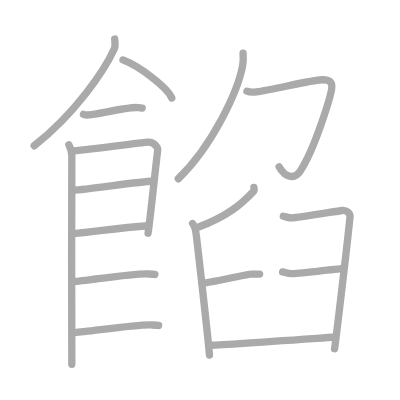
t = 0.00 s
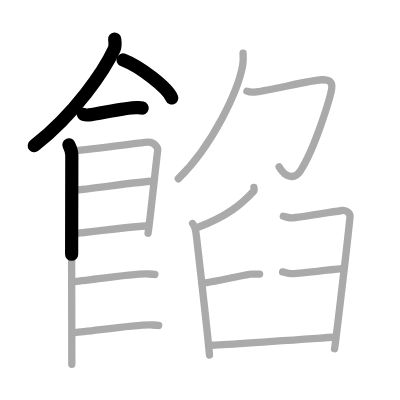
t = 3.50 s
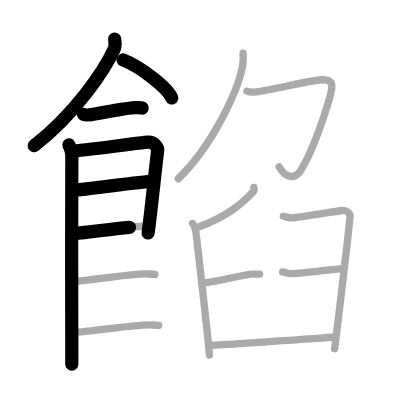
t = 6.75 s
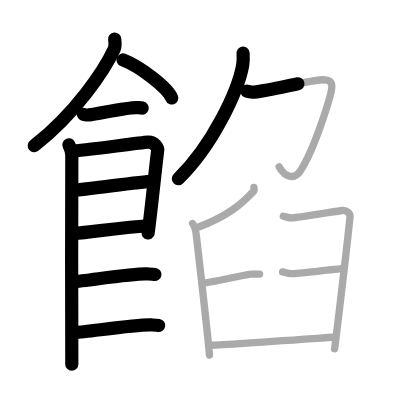
t = 10.25 s
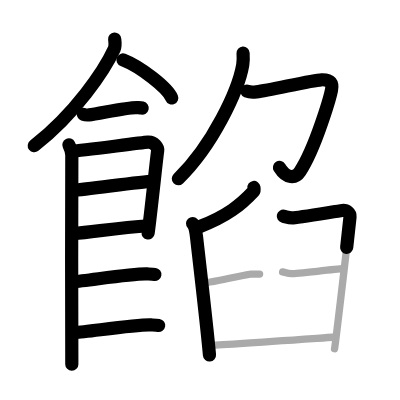
t = 13.50 s
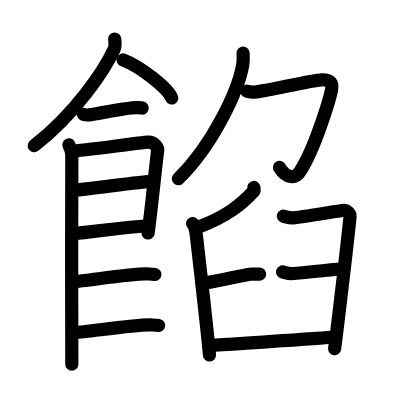
t = 17.00 s

The animated SVG that drew these frames (rendered in a browser with its animation timeline set to each time). Animation: 17 SMIL elements (animate=17); one cycle of 17.00 s.

<?xml version="1.0" standalone="no"?>
<!DOCTYPE svg PUBLIC "-//W3C//DTD SVG 1.1//EN"   "http://www.w3.org/Graphics/SVG/1.1/DTD/svg11.dtd">
<svg width="400px" height="400px"  version="1.1" xmlns="http://www.w3.org/2000/svg">
  <defs>
    <marker id="Triangle" viewBox="0 0 10 10" refX="0" refY="5" markerUnits="strokeWidth" markerWidth="3" style="stroke-opacity:0%;fill:#aaaaaa;" markerHeight="2" orient="auto">
      <path d="M 0 0 L 10 5 L 0 10 z" />
    </marker>
    
    <marker id="Arrow" viewBox="0 0 10 10" refX="5" refY="5" markerUnits="strokeWidth" markerWidth="1.8" style="stroke-opacity:0%;fill:#770000;" markerHeight="2" orient="auto">
      <path d="M 0 4 L 6 4 L 4 1 L 10 5 L 4 9 L 6 6 L 0 6 z" />
        <circle cx="5" cy="5" r="5" />
      </marker>
    
    <marker id="TriangleRed" viewBox="0 0 10 10" refX="0" refY="5" markerUnits="strokeWidth" markerWidth="3" style="stroke-opacity:0%;fill:#CC0000;" markerHeight="2" orient="auto">
      <path d="M 0 0 L 10 5 L 0 10 z" />
    </marker>
    
    <marker id="ArrowRed" viewBox="0 0 10 10" refX="5" refY="5" markerUnits="strokeWidth" markerWidth="1.8" style="stroke-opacity:0%;fill:#CC0000;" markerHeight="2" orient="auto">
      <path d="M 0 4 L 6 4 L 4 1 L 10 5 L 4 9 L 6 6 L 0 6 z" />
        <circle cx="5" cy="5" r="5" />
      </marker>
    
  </defs>
  
  <path style="fill:#ffffff; fill-opacity:100%; fill-rule:evenodd; stroke-width:0;" d="M 0 0 L 400px 0 L 400px 400px L 0 400px L 0 0" />

  <g transform="scale(3.6697247706422 3.6697247706422)">
<path style="fill:none; fill-opacity:0%; fill-rule:evenodd; stroke:#aaaaaa; stroke-opacity:100%; stroke-width: 1.5pt; stroke-linejoin:round; stroke-linecap:round;" d="M31.25 10.64c0.06 0.67 0.3 1.8-0.12 2.71c-2.74 5.95-10.63 17.6-21.82 26.37"></path>
<path style="fill:none; fill-opacity:0%; fill-rule:evenodd; stroke:#aaaaaa; stroke-opacity:100%; stroke-width: 1.5pt; stroke-linejoin:round; stroke-linecap:round;" d="M33.52 16.33c4.69 1.83 12.12 7.53 13.29 10.38"></path>
<path style="fill:none; fill-opacity:0%; fill-rule:evenodd; stroke:#aaaaaa; stroke-opacity:100%; stroke-width: 1.5pt; stroke-linejoin:round; stroke-linecap:round;" d="M22.75 31.16c0.39 0.15 1.11 0.19 1.5 0.15c2.5-0.25 10.7-2.17 13.12-2c0.65 0.05 1.05 0.07 1.37 0.14"></path>
<path style="fill:none; fill-opacity:0%; fill-rule:evenodd; stroke:#aaaaaa; stroke-opacity:100%; stroke-width: 1.5pt; stroke-linejoin:round; stroke-linecap:round;" d="M18.77 39.47c0.4 0.82 0.8 1.75 0.8 2.85c0 1.09-0.13 55.83 0 56.93"></path>
<path style="fill:none; fill-opacity:0%; fill-rule:evenodd; stroke:#aaaaaa; stroke-opacity:100%; stroke-width: 1.5pt; stroke-linejoin:round; stroke-linecap:round;" d="M19.72 41.18c2.26-0.14 18.49-2.27 20.56-2.44c1.72-0.14 2.83 1.52 2.69 2.32c-0.27 1.64-2.06 18.86-2.62 22.5"></path>
<path style="fill:none; fill-opacity:0%; fill-rule:evenodd; stroke:#aaaaaa; stroke-opacity:100%; stroke-width: 1.5pt; stroke-linejoin:round; stroke-linecap:round;" d="M20.12 51.81c3.07 0 17.92-2.41 21.39-2.41"></path>
<path style="fill:none; fill-opacity:0%; fill-rule:evenodd; stroke:#aaaaaa; stroke-opacity:100%; stroke-width: 1.5pt; stroke-linejoin:round; stroke-linecap:round;" d="M19.98 63.68c6.24-0.59 12.68-1.66 20.46-2.16"></path>
<path style="fill:none; fill-opacity:0%; fill-rule:evenodd; stroke:#aaaaaa; stroke-opacity:100%; stroke-width: 1.5pt; stroke-linejoin:round; stroke-linecap:round;" d="M19.92 76.76c3.84-0.27 16.45-2.29 20.17-2.11c1 0.05 1.61 0.07 2.11 0.15"></path>
<path style="fill:none; fill-opacity:0%; fill-rule:evenodd; stroke:#aaaaaa; stroke-opacity:100%; stroke-width: 1.5pt; stroke-linejoin:round; stroke-linecap:round;" d="M20.44 90.63c3.84-0.27 16.96-2.27 20.68-2.09c1 0.05 1.61 0.07 2.11 0.15"></path>
<path style="fill:none; fill-opacity:0%; fill-rule:evenodd; stroke:#aaaaaa; stroke-opacity:100%; stroke-width: 1.5pt; stroke-linejoin:round; stroke-linecap:round;" d="M66.24 14.5c0.05 0.81 0.1 2.08-0.1 3.24c-1.2 6.83-8.1 21.8-17.56 30.97"></path>
<path style="fill:none; fill-opacity:0%; fill-rule:evenodd; stroke:#aaaaaa; stroke-opacity:100%; stroke-width: 1.5pt; stroke-linejoin:round; stroke-linecap:round;" d="M67.29 24.85c0.65 0.27 1.55 0.32 2.6 0.18c4.01-0.52 15.11-3.2 17.71-3.29c2.59-0.09 3.11 0.91 2.73 2.82c-0.39 1.91-4.33 15.69-8.59 22.2c-1.27 1.94-3.73 1.99-5.68-1.31"></path>
<path style="fill:none; fill-opacity:0%; fill-rule:evenodd; stroke:#aaaaaa; stroke-opacity:100%; stroke-width: 1.5pt; stroke-linejoin:round; stroke-linecap:round;" d="M69.19 51.09c0.04 0.25 0.17 0.74-0.08 1.02c-3.37 3.63-7.3 6.86-14.97 9.75"></path>
<path style="fill:none; fill-opacity:0%; fill-rule:evenodd; stroke:#aaaaaa; stroke-opacity:100%; stroke-width: 1.5pt; stroke-linejoin:round; stroke-linecap:round;" d="M52.48 60.91c0.65 0.69 0.91 2.22 1.07 3.63c0.58 5.15 2.94 25.26 3.53 32.21"></path>
<path style="fill:none; fill-opacity:0%; fill-rule:evenodd; stroke:#aaaaaa; stroke-opacity:100%; stroke-width: 1.5pt; stroke-linejoin:round; stroke-linecap:round;" d="M77.21 58.92c0.76 0.16 1.38 0.47 2.44 0.47c1.07 0 12.37-1.88 13.59-2.03c1.22-0.16 2.23 0.78 2.14 1.72c-0.92 9.08-4.06 35.33-4.21 35.96"></path>
<path style="fill:none; fill-opacity:0%; fill-rule:evenodd; stroke:#aaaaaa; stroke-opacity:100%; stroke-width: 1.5pt; stroke-linejoin:round; stroke-linecap:round;" d="M55.06 77.18c3.21-0.31 12.47-2.49 13.24-2.49c0.76 0 1.83 0 2.44 0"></path>
<path style="fill:none; fill-opacity:0%; fill-rule:evenodd; stroke:#aaaaaa; stroke-opacity:100%; stroke-width: 1.5pt; stroke-linejoin:round; stroke-linecap:round;" d="M77.01 74.1c0.76 0.16 1.37 0.47 2.44 0.47c1.07 0 12.88-1.25 14.11-1.41"></path>
<path style="fill:none; fill-opacity:0%; fill-rule:evenodd; stroke:#aaaaaa; stroke-opacity:100%; stroke-width: 1.5pt; stroke-linejoin:round; stroke-linecap:round;" d="M57.24 94.09c1.99 0 31.03-2.04 33.33-2.19"></path>

<path style="fill:none; fill-opacity:0%; fill-rule:evenodd; stroke:#000000; stroke-opacity:100%; stroke-width: 2.7pt; stroke-linejoin:round; stroke-linecap:round;" d="M31.25 10.64c0.06 0.67 0.3 1.8-0.12 2.71c-2.74 5.95-10.63 17.6-21.82 26.37" pathLength="100" stroke-dashoffset="100" stroke-dasharray="100 105"><animate id="dashAnim1" attributeName="stroke-dashoffset" from="100" to="0" dur="1s" calcMode="linear" fill="freeze"/></path>
<path style="fill:none; fill-opacity:0%; fill-rule:evenodd; stroke:#000000; stroke-opacity:100%; stroke-width: 2.7pt; stroke-linejoin:round; stroke-linecap:round;" d="M33.52 16.33c4.69 1.83 12.12 7.53 13.29 10.38" pathLength="100" stroke-dashoffset="100" stroke-dasharray="100 105"><animate id="dashAnim2" attributeName="stroke-dashoffset" from="100" to="0" dur="1s" calcMode="linear" begin="dashAnim1.end" fill="freeze"/></path>
<path style="fill:none; fill-opacity:0%; fill-rule:evenodd; stroke:#000000; stroke-opacity:100%; stroke-width: 2.7pt; stroke-linejoin:round; stroke-linecap:round;" d="M22.75 31.16c0.39 0.15 1.11 0.19 1.5 0.15c2.5-0.25 10.7-2.17 13.12-2c0.65 0.05 1.05 0.07 1.37 0.14" pathLength="100" stroke-dashoffset="100" stroke-dasharray="100 105"><animate id="dashAnim3" attributeName="stroke-dashoffset" from="100" to="0" dur="1s" calcMode="linear" begin="dashAnim2.end" fill="freeze"/></path>
<path style="fill:none; fill-opacity:0%; fill-rule:evenodd; stroke:#000000; stroke-opacity:100%; stroke-width: 2.7pt; stroke-linejoin:round; stroke-linecap:round;" d="M18.77 39.47c0.4 0.82 0.8 1.75 0.8 2.85c0 1.09-0.13 55.83 0 56.93" pathLength="100" stroke-dashoffset="100" stroke-dasharray="100 105"><animate id="dashAnim4" attributeName="stroke-dashoffset" from="100" to="0" dur="1s" calcMode="linear" begin="dashAnim3.end" fill="freeze"/></path>
<path style="fill:none; fill-opacity:0%; fill-rule:evenodd; stroke:#000000; stroke-opacity:100%; stroke-width: 2.7pt; stroke-linejoin:round; stroke-linecap:round;" d="M19.72 41.18c2.26-0.14 18.49-2.27 20.56-2.44c1.72-0.14 2.83 1.52 2.69 2.32c-0.27 1.64-2.06 18.86-2.62 22.5" pathLength="100" stroke-dashoffset="100" stroke-dasharray="100 105"><animate id="dashAnim5" attributeName="stroke-dashoffset" from="100" to="0" dur="1s" calcMode="linear" begin="dashAnim4.end" fill="freeze"/></path>
<path style="fill:none; fill-opacity:0%; fill-rule:evenodd; stroke:#000000; stroke-opacity:100%; stroke-width: 2.7pt; stroke-linejoin:round; stroke-linecap:round;" d="M20.12 51.81c3.07 0 17.92-2.41 21.39-2.41" pathLength="100" stroke-dashoffset="100" stroke-dasharray="100 105"><animate id="dashAnim6" attributeName="stroke-dashoffset" from="100" to="0" dur="1s" calcMode="linear" begin="dashAnim5.end" fill="freeze"/></path>
<path style="fill:none; fill-opacity:0%; fill-rule:evenodd; stroke:#000000; stroke-opacity:100%; stroke-width: 2.7pt; stroke-linejoin:round; stroke-linecap:round;" d="M19.98 63.68c6.24-0.59 12.68-1.66 20.46-2.16" pathLength="100" stroke-dashoffset="100" stroke-dasharray="100 105"><animate id="dashAnim7" attributeName="stroke-dashoffset" from="100" to="0" dur="1s" calcMode="linear" begin="dashAnim6.end" fill="freeze"/></path>
<path style="fill:none; fill-opacity:0%; fill-rule:evenodd; stroke:#000000; stroke-opacity:100%; stroke-width: 2.7pt; stroke-linejoin:round; stroke-linecap:round;" d="M19.92 76.76c3.84-0.27 16.45-2.29 20.17-2.11c1 0.05 1.61 0.07 2.11 0.15" pathLength="100" stroke-dashoffset="100" stroke-dasharray="100 105"><animate id="dashAnim8" attributeName="stroke-dashoffset" from="100" to="0" dur="1s" calcMode="linear" begin="dashAnim7.end" fill="freeze"/></path>
<path style="fill:none; fill-opacity:0%; fill-rule:evenodd; stroke:#000000; stroke-opacity:100%; stroke-width: 2.7pt; stroke-linejoin:round; stroke-linecap:round;" d="M20.44 90.63c3.84-0.27 16.96-2.27 20.68-2.09c1 0.05 1.61 0.07 2.11 0.15" pathLength="100" stroke-dashoffset="100" stroke-dasharray="100 105"><animate id="dashAnim9" attributeName="stroke-dashoffset" from="100" to="0" dur="1s" calcMode="linear" begin="dashAnim8.end" fill="freeze"/></path>
<path style="fill:none; fill-opacity:0%; fill-rule:evenodd; stroke:#000000; stroke-opacity:100%; stroke-width: 2.7pt; stroke-linejoin:round; stroke-linecap:round;" d="M66.24 14.5c0.05 0.81 0.1 2.08-0.1 3.24c-1.2 6.83-8.1 21.8-17.56 30.97" pathLength="100" stroke-dashoffset="100" stroke-dasharray="100 105"><animate id="dashAnim10" attributeName="stroke-dashoffset" from="100" to="0" dur="1s" calcMode="linear" begin="dashAnim9.end" fill="freeze"/></path>
<path style="fill:none; fill-opacity:0%; fill-rule:evenodd; stroke:#000000; stroke-opacity:100%; stroke-width: 2.7pt; stroke-linejoin:round; stroke-linecap:round;" d="M67.29 24.85c0.65 0.27 1.55 0.32 2.6 0.18c4.01-0.52 15.11-3.2 17.71-3.29c2.59-0.09 3.11 0.91 2.73 2.82c-0.39 1.91-4.33 15.69-8.59 22.2c-1.27 1.94-3.73 1.99-5.68-1.31" pathLength="100" stroke-dashoffset="100" stroke-dasharray="100 105"><animate id="dashAnim11" attributeName="stroke-dashoffset" from="100" to="0" dur="1s" calcMode="linear" begin="dashAnim10.end" fill="freeze"/></path>
<path style="fill:none; fill-opacity:0%; fill-rule:evenodd; stroke:#000000; stroke-opacity:100%; stroke-width: 2.7pt; stroke-linejoin:round; stroke-linecap:round;" d="M69.19 51.09c0.04 0.25 0.17 0.74-0.08 1.02c-3.37 3.63-7.3 6.86-14.97 9.75" pathLength="100" stroke-dashoffset="100" stroke-dasharray="100 105"><animate id="dashAnim12" attributeName="stroke-dashoffset" from="100" to="0" dur="1s" calcMode="linear" begin="dashAnim11.end" fill="freeze"/></path>
<path style="fill:none; fill-opacity:0%; fill-rule:evenodd; stroke:#000000; stroke-opacity:100%; stroke-width: 2.7pt; stroke-linejoin:round; stroke-linecap:round;" d="M52.48 60.91c0.65 0.69 0.91 2.22 1.07 3.63c0.58 5.15 2.94 25.26 3.53 32.21" pathLength="100" stroke-dashoffset="100" stroke-dasharray="100 105"><animate id="dashAnim13" attributeName="stroke-dashoffset" from="100" to="0" dur="1s" calcMode="linear" begin="dashAnim12.end" fill="freeze"/></path>
<path style="fill:none; fill-opacity:0%; fill-rule:evenodd; stroke:#000000; stroke-opacity:100%; stroke-width: 2.7pt; stroke-linejoin:round; stroke-linecap:round;" d="M77.21 58.92c0.76 0.16 1.38 0.47 2.44 0.47c1.07 0 12.37-1.88 13.59-2.03c1.22-0.16 2.23 0.78 2.14 1.72c-0.92 9.08-4.06 35.33-4.21 35.96" pathLength="100" stroke-dashoffset="100" stroke-dasharray="100 105"><animate id="dashAnim14" attributeName="stroke-dashoffset" from="100" to="0" dur="1s" calcMode="linear" begin="dashAnim13.end" fill="freeze"/></path>
<path style="fill:none; fill-opacity:0%; fill-rule:evenodd; stroke:#000000; stroke-opacity:100%; stroke-width: 2.7pt; stroke-linejoin:round; stroke-linecap:round;" d="M55.06 77.18c3.21-0.31 12.47-2.49 13.24-2.49c0.76 0 1.83 0 2.44 0" pathLength="100" stroke-dashoffset="100" stroke-dasharray="100 105"><animate id="dashAnim15" attributeName="stroke-dashoffset" from="100" to="0" dur="1s" calcMode="linear" begin="dashAnim14.end" fill="freeze"/></path>
<path style="fill:none; fill-opacity:0%; fill-rule:evenodd; stroke:#000000; stroke-opacity:100%; stroke-width: 2.7pt; stroke-linejoin:round; stroke-linecap:round;" d="M77.01 74.1c0.76 0.16 1.37 0.47 2.44 0.47c1.07 0 12.88-1.25 14.11-1.41" pathLength="100" stroke-dashoffset="100" stroke-dasharray="100 105"><animate id="dashAnim16" attributeName="stroke-dashoffset" from="100" to="0" dur="1s" calcMode="linear" begin="dashAnim15.end" fill="freeze"/></path>
<path style="fill:none; fill-opacity:0%; fill-rule:evenodd; stroke:#000000; stroke-opacity:100%; stroke-width: 2.7pt; stroke-linejoin:round; stroke-linecap:round;" d="M57.24 94.09c1.99 0 31.03-2.04 33.33-2.19" pathLength="100" stroke-dashoffset="100" stroke-dasharray="100 105"><animate id="dashAnim17" attributeName="stroke-dashoffset" from="100" to="0" dur="1s" calcMode="linear" begin="dashAnim16.end" fill="freeze"/></path>

</g>

</svg>  
          
